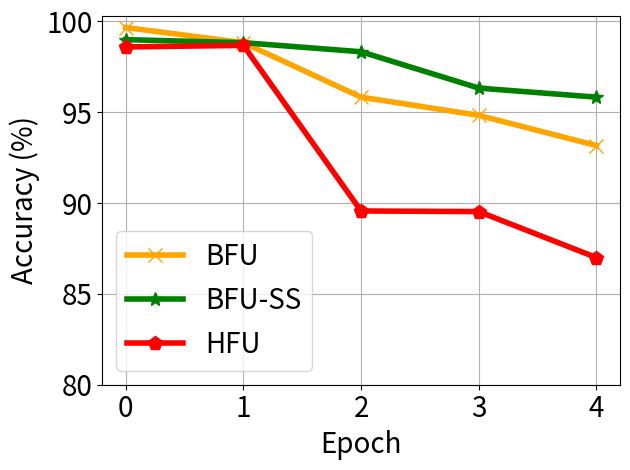

Generate this figure with matplotlib:


import numpy as np
import matplotlib.pyplot as plt

epsilon = 3
beta = 1 / epsilon


y_bfu_back_acc =[0.9749999940395355, 0.7449999650319418, 0.30499999473492306, 0.02166666587193807, 0.008333333147068819]
y_bfu_acc =  [0.9966666499773661, 0.9883333047231039, 0.9583333134651184, 0.9483333230018616, 0.9316666523615519]
y_ss_back_acc = [0.9849999845027924, 0.7799999713897705, 0.34166665251056355, 0.02999999901900689, 0.004999999888241291]
y_ss_acc = [0.9899999797344208, 0.9883332947889963, 0.9833333094914755, 0.9633333086967468, 0.9583333134651184]

y_hfu_back_acc= [0.99, 0.28999999165534973, 0.0, 0.0,0]
y_hfu_acc = [0.986,0.9868333339691162, 0.8956666588783264, 0.8953333497047424, 0.87]


x=[]
y_unl_s = []
y_unl_self_s =[]
y_nips_rkl_s =[]
y_hessian_30_s =[]
for i in range(5):
    # print(np.random.laplace(0, 1)/10+0.2)
    x.append(i)
    #y_fkl[i] = y_fkl[i*2]*100
    y_bfu_back_acc[i] = y_bfu_back_acc[i]*100
    y_bfu_acc[i] = y_bfu_acc[i]*100
    y_ss_back_acc[i] = y_ss_back_acc[i]*100
    y_ss_acc[i] = y_ss_acc[i]*100
    y_hfu_back_acc[i] = y_hfu_back_acc[i]*100
    y_hfu_acc[i] = y_hfu_acc[i]*100


plt.figure()
plt.plot(x, y_bfu_acc, color='orange',  marker='x',  label='BFU',linewidth=4,  markersize=10)
plt.plot(x, y_ss_acc, color='g',  marker='*',  label='BFU-SS',linewidth=4, markersize=10)
#plt.plot(x, y_fkl, color='g',  marker='+',  label='VRFL')
plt.plot(x, y_hfu_acc, color='r',  marker='p',  label='HFU',linewidth=4, markersize=10)

# plt.plot(x, unl_fr, color='blue', marker='^', label='Retrain',linewidth=4, markersize=10)
# plt.plot(x, unl_br, color='orange',  marker='x',  label='BFU',linewidth=4,  markersize=10)
# plt.plot(x, unl_self_r, color='g',  marker='*',  label='BFU-SS',linewidth=4, markersize=10)
# plt.plot(x, unl_hess_r, color='r',  marker='p',  label='HFU',linewidth=4, markersize=10)

# plt.plot(x, y_unl_s, color='b', marker='^', label='Normal Bayessian Fed Unlearning',linewidth=3, markersize=8)
# plt.plot(x, y_unl_self_s, color='r',  marker='x',  label='Self-sharing Fed Unlearning',linewidth=3, markersize=8)
# #plt.plot(x, y_fkl, color='g',  marker='+',  label='VRFL')
# plt.plot(x, y_hessian_30_s, color='y',  marker='*',  label='Unlearning INFOCOM22',linewidth=3, markersize=8)


plt.grid()
leg = plt.legend(fancybox=True, shadow=True)
plt.xlabel('Epoch' ,fontsize=20)
plt.ylabel('Accuracy (%)' ,fontsize=20)
my_y_ticks = np.arange(80 ,105,5)
plt.yticks(my_y_ticks,fontsize=20)
plt.xticks(x,fontsize=20)
# plt.title('CIFAR10 IID')
plt.legend(loc='best',fontsize=20)
plt.tight_layout()
#plt.title("Fashion MNIST")
plt.rcParams['figure.figsize'] = (2.0, 1)
plt.rcParams['image.interpolation'] = 'nearest'
plt.rcParams['figure.subplot.left'] = 0.11
plt.rcParams['figure.subplot.bottom'] = 0.08
plt.rcParams['figure.subplot.right'] = 0.977
plt.rcParams['figure.subplot.top'] = 0.969
plt.savefig('mnist_client_detail_acc.png', dpi=400)
plt.show()